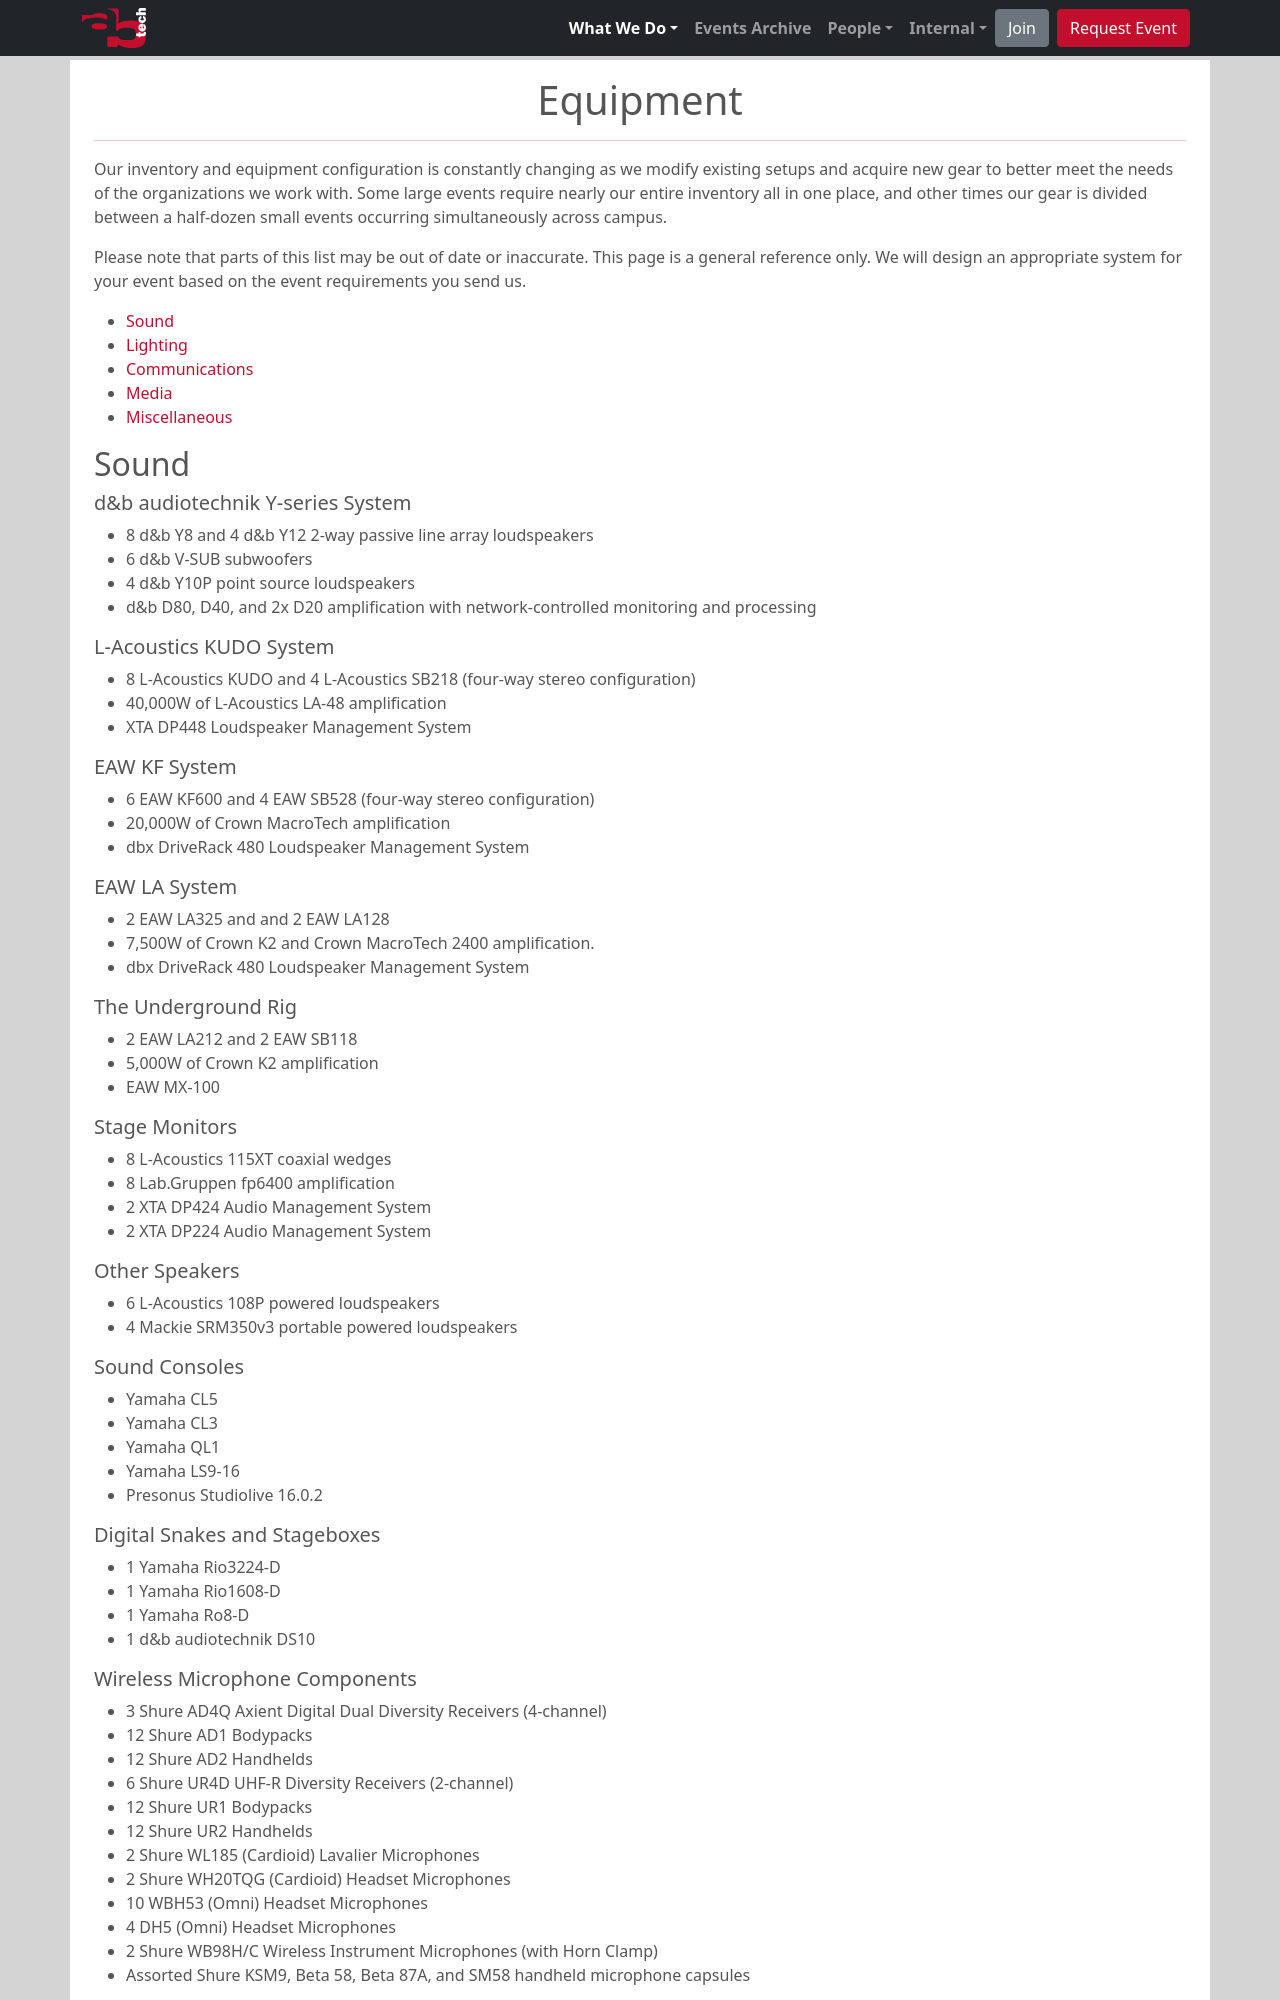

repository: ABTech/abtech.org · page: equipment/index.html · generator: jekyll

---
layout: default
title: Equipment
permalink: /equipment/
nav_page: whatWeDo
nav_page_specific: equipment
---

<h1 class="text-center pt-3"> Equipment </h1>

<hr class="bg-primary"/>

Our inventory and equipment configuration is constantly changing as we modify existing setups and acquire new gear to better meet the needs of the organizations we work with. Some large events require nearly our entire inventory all in one place, and other times our gear is divided between a half-dozen small events occurring simultaneously across campus.

Please note that parts of this list may be out of date or inaccurate. This page is a general reference only.
We will design an appropriate system for your event based on the event requirements you send us.

- [Sound](#sound)
- [Lighting](#lighting)
- [Communications](#communications)
- [Media](#media)
- [Miscellaneous](#miscellaneous)

## Sound

##### d&b audiotechnik Y-series System

- 8 d&b Y8 and 4 d&b Y12 2-way passive line array loudspeakers
- 6 d&b V-SUB subwoofers
- 4 d&b Y10P point source loudspeakers
- d&b D80, D40, and 2x D20 amplification with network-controlled monitoring and processing

##### L-Acoustics KUDO System

- 8 L-Acoustics KUDO and 4 L-Acoustics SB218 (four-way stereo configuration)
- 40,000W of L-Acoustics LA-48 amplification
- XTA DP448 Loudspeaker Management System

##### EAW KF System

- 6 EAW KF600 and 4 EAW SB528 (four-way stereo configuration)
- 20,000W of Crown MacroTech amplification
- dbx DriveRack 480 Loudspeaker Management System

##### EAW LA System

- 2 EAW LA325 and and 2 EAW LA128
- 7,500W of Crown K2 and Crown MacroTech 2400 amplification.
- dbx DriveRack 480 Loudspeaker Management System

##### The Underground Rig

- 2 EAW LA212 and 2 EAW SB118
- 5,000W of Crown K2 amplification
- EAW MX-100

##### Stage Monitors

- 8 L-Acoustics 115XT coaxial wedges
- 8 Lab.Gruppen fp6400 amplification
- 2 XTA DP424 Audio Management System
- 2 XTA DP224 Audio Management System

##### Other Speakers

- 6 L-Acoustics 108P powered loudspeakers
- 4 Mackie SRM350v3 portable powered loudspeakers

##### Sound Consoles

- Yamaha CL5
- Yamaha CL3
- Yamaha QL1
- Yamaha LS9-16
- Presonus Studiolive 16.0.2

##### Digital Snakes and Stageboxes

- 1 Yamaha Rio3224-D
- 1 Yamaha Rio1608-D
- 1 Yamaha Ro8-D
- 1 d&b audiotechnik DS10
